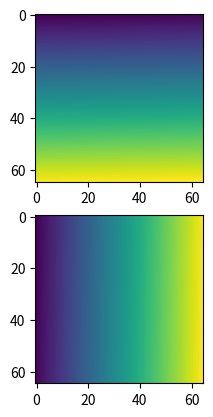

Write the Python code that produced this figure. (Note: this script raises an exception after producing the figure.)
import numpy as np
from scipy.ndimage.filters import convolve


HS_KERN = np.array([[1, 2, 1],
                    [2, 0, 2],
                    [1, 2, 1]], dtype=float) / 12.

kernelX = np.array([[-1, 1],  # kernel for computing d/dx
                    [-1, 1]], dtype=float) * .25

kernelY = np.array([[-1, -1],  # kernel for computing d/dy
                    [1, 1]], dtype=float) * .25

kernelT = np.ones((2, 2), dtype=float) * .25


def part_derivatives(im1, im2):

    fx = convolve(im1, kernelX) + convolve(im2, kernelX)
    fy = convolve(im1, kernelY) + convolve(im2, kernelY)

    ft = convolve(im1, kernelT) + convolve(im2, -kernelT)

    return fx, fy, ft


def build_a(img, center_x, center_y, kernel_size):
    """
    Build a kernel containing pixel intensities
    """
    mean = kernel_size // 2
    count = 0
    home = img[center_x, center_y]  # storing the intensity of the center pixel
    a = np.zeros([kernel_size * kernel_size, 2])
    for j in xrange(-mean, mean+1):  # advance the y
        for i in xrange(-mean, mean+1):  # advance the x
            if i == 0:
                ax = 0
            else:
                ax = (home - img[center_y+j, center_x+i])/i
            if j == 0:
                ay = 0
            else:
                ay = (home - img[center_y+j, center_x+i])/j
            # write to A
            a[count] = np.array([ay, ax])
            count += 1

    return a


def build_b(n_img, o_img, center_x, center_y, kernel_size):
    mean = kernel_size // 2
    count = 0

    b = np.zeros(kernel_size * kernel_size)
    for j in range(-mean, mean+1):
        for i in range(-mean, mean+1):
            bt = n_img[center_y+j, center_x+i] - o_img[center_y+j, center_x+i]
            b[count] = bt
            count += 1

    return b


def gaussian_weight(size, even=False):
    """

    :param size: the kernel size
    :param even:
    :return:
    """
    if even:
        return np.diag(np.ones(size * size))

    sigma = 1  # the standard deviation of your normal curve
    correlation = 0  # see wiki for multivariate normal distributions
    weight = np.zeros([size, size])
    cpt = size % 2 + size // 2  # gets the center point
    for i in range(len(weight)):
        ptx = i + 1
        for j in range(len(weight)):
            pty = j + 1
            weight[i, j] = 1 / (2 * np.pi * sigma ** 2) / (1 - correlation ** 2) ** .5
            weight[i, j] *= np.exp(
                -1 / (2 * (1 - correlation ** 2)) * ((ptx - cpt) ** 2 + (pty - cpt) ** 2) / (sigma ** 2)
            )
    weight = weight.reshape((size * size,))
    weight = np.diag(weight)  # convert to n**2xn**2 diagonal matrix

    return weight


def get_poi(x_size, y_size, kernel_size):
    mean = kernel_size // 2
    x_pos = mean
    y_pos = mean
    x_step = (x_size - mean) // kernel_size
    y_step = (y_size - mean) // kernel_size
    length = x_step * y_step

    poi = np.zeros((length, 1, 2), dtype=int)
    count = 0
    for i in range(y_step):
        for j in range(x_step):
            poi[count, 0, 1] = x_pos
            poi[count, 0, 0] = y_pos
            x_pos += kernel_size
            count += 1
        x_pos = mean
        y_pos += kernel_size

    return poi


if __name__ == "__main__":
    import matplotlib.pyplot as plt

    img1 = np.arange(65 * 65, dtype=float).reshape((65, 65)) / (65 * 65)
    img2 = img1.T

    plt.subplot(221)
    plt.imshow(img1)

    plt.subplot(223)
    plt.imshow(img2, vmin=0, vmax=1)

    A = build_a(img2, 32, 32, 65)
    plt.subplot(243)
    plt.imshow(A[:, 1].reshape((65, 65)), vmin=-1, vmax=1)
    plt.title("Ax")
    plt.subplot(244)
    plt.imshow(A[:, 0].reshape((65, 65)), vmin=-1, vmax=1)
    plt.title("Ay")

    B = build_b(img2, img1, 32, 32, 65)
    # plt.subplot(247)
    # plt.imshow(B.reshape((65, 65)), vmin=-1, vmax=1)
    # plt.title("B")

    W = gaussian_weight(65, even=False)
    vpt = np.linalg.inv(A.T.dot(W ** 2).dot(A)).dot(A.T).dot(W ** 2)
    print (vpt.shape)
    plt.subplot(247)
    plt.imshow(vpt[1].reshape((65, 65)), vmin=-1, vmax=1)
    plt.title("Vptx")
    plt.subplot(248)
    plt.imshow(vpt[0].reshape((65, 65)), vmin=-1, vmax=1)
    plt.title("Vpty")
    vpt = np.linalg.inv(A.T.dot(W ** 2).dot(A)).dot(A.T).dot(W ** 2).dot(B)
    print (vpt)

    plt.show()
